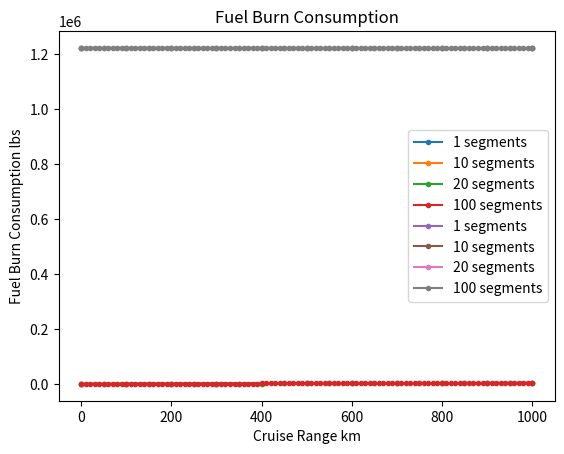

Here is the Python script that generated this plot:
from matplotlib import pyplot as plt
import numpy as np

pilots = 2              # Number of pilots
attend = 1              # Number of attendants
crew = pilots + attend  # Total crew
passengers = 50         # Number of passengers
W_crew = 190           # Weight of each crew member in lbs
W_passengers = 200     # Weight of each passenger in lbs
W_crew_baggage = 30    # Weight of baggage for each crew member in lbs
W_pass_baggage = 40    # Weight of baggage for each passenger in lbs

# Total payload weight; Total crew weight
W_payload = (passengers * (W_passengers + W_pass_baggage)) 
W_crew = crew * (W_crew + W_crew_baggage) 


### Fuel Fractions
# Climb

RoC = 1800/60                   # rate of climb  1800 ft/min converted to ft/s

W_startCruise = 50000 # weight at the start of cruise in lbs

# Cruise (multi-segment approach)
### cruise range is not 1000nmi, we need to change this value
R = 1000*6076.11549             # Cruise range of 1000 nmi converted to ft
h = 25000                       # Cruise altitude 25000 ft
eta_p = 0.8                     # Propeller Efficiency of 0.8
g = 32.17                       # Force of gravity in ft/s^2
LoD = 17                        # Lift to drag ratio depending on aircraft design
E = 45*60                       # Assume endurance of 45 min converted to seconds
PSFC_hp = 0.483                 # Power Specific Fuel Consumption in lbm/(hp*hr)
PSFC = (0.483) / (3600 * 550)   # lbm/(fpf*s)

### need to change this to density at 25,000 ft
rho = 10.66e-4                  # air density at cruise altitude of 28,000 ft
V_inf = 275*1.6878098571        # cruise airspeed 275 kts converted to ft/s
S_ref = 826.134                 # reference area (wing area) in ft^2

#### stealing these values from drag polar estimate, may need to change
c_f = 0.0026                    # skin friction coefficient, Raymer 12.3
C_D0 = c_f * 5                  # 
AR = 18.44588                   # aspect ratio, from openVSP model
e_v = 0.80                      # span efficiency factor
K = np.pi * AR * e_v           

def getFuelBurn(num_segments):
    seg_range = R / num_segments                # range of each segment
    T = np.empty(num_segments + 1)              # Thrust array  
    W = np.empty(num_segments + 1)              # Weight array  
    W[0] = W_startCruise                        # Weight at start of cruise (AKA weight at end of climb)
    seg_Wfraction = np.empty(num_segments)      # Weight fraction of each segment
    seg_Wfraction = np.empty(num_segments)      # Weight fraction of each segment
    cruise_fuelburn = np.empty(num_segments+1)  # Total fuel consumed
    seg_fuelburn = np.empty(num_segments)       # Fuel consumed of each segment

    for i in range(num_segments):
        # Breguet equation for each segment
        C_L = 2*W[i] / (rho * V_inf**2 * S_ref) # Lift varies based on weight loss from fuel burn
        T[i] = (W[i]/C_L) * (C_D0+K*C_L**2) # Induced drag is reduced so thrust is reduced

        seg_fuelburn[i] = -PSFC*T[i]*seg_range/V_inf
        cruise_fuelburn[i+1] = cruise_fuelburn[i] - seg_fuelburn[i]

        seg_Wfraction[i] = np.exp(-(seg_range * PSFC) / (V_inf * LoD))
        W[i+1] = seg_Wfraction[i] * W[i] # modify weight value for next segment
    
    return T[:-1], cruise_fuelburn[:-1]

for seg in [2,11,21,101]:
    cruise_range = np.linspace(0,1000,seg)
    T, fuelburn = getFuelBurn(seg)
    plt.plot(cruise_range, fuelburn, label='{} segments'.format(seg-1), marker='.')

plt.legend(loc='best')
plt.title('Fuel Burn Consumption')
plt.xlabel('Cruise Range km')
plt.ylabel('Fuel Burn Consumption lbs')
plt.show()

print(getFuelBurn(101)[1][-1]/1000/0.539957/6.99)

for seg in [2,11,21,101]:
    cruise_range = np.linspace(0,1000,seg)
    T, fuelburn = getFuelBurn(seg)
    plt.plot(cruise_range, T, label='{} segments'.format(seg-1), marker='.')

plt.legend(loc='best')
plt.title('Fuel Burn Consumption')
plt.xlabel('Cruise Range km')
plt.ylabel('Fuel Burn Consumption lbs')
plt.show()